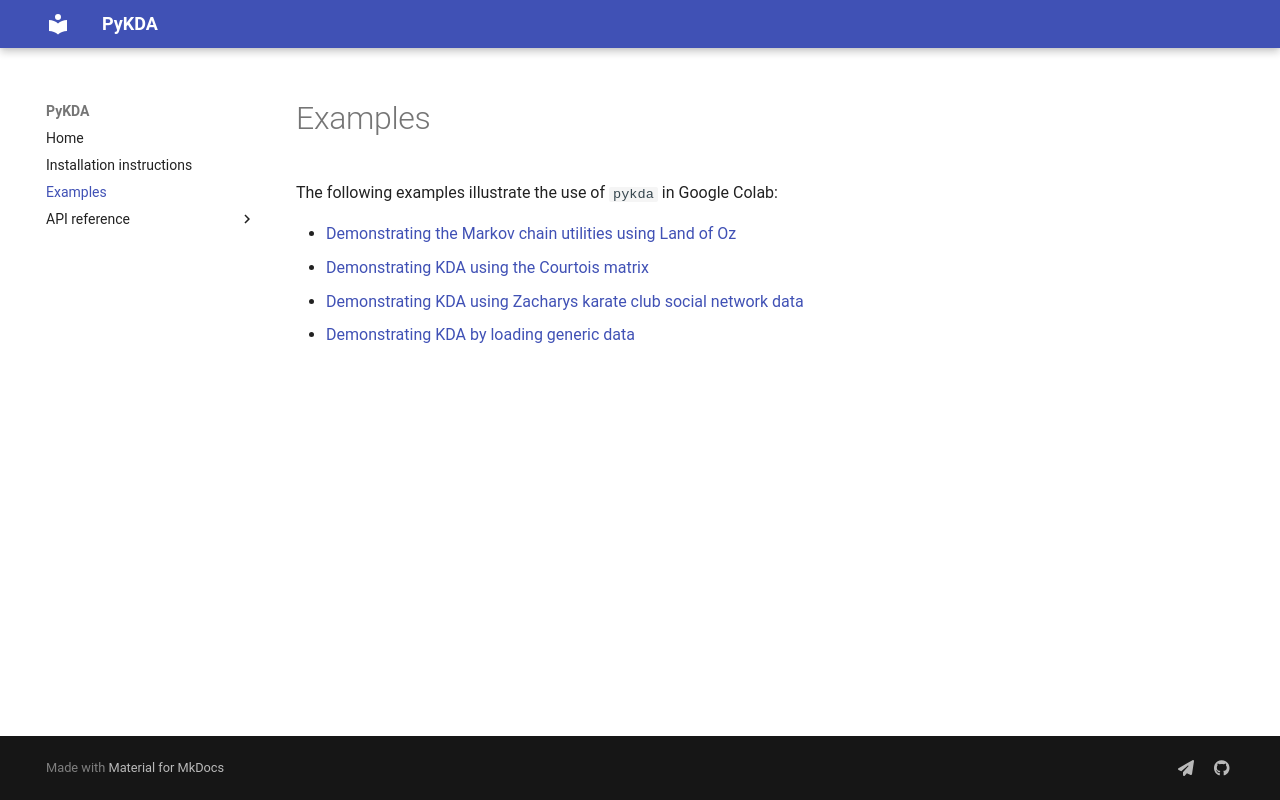

repository: JoostBerkhout/PyKDA · page: examples/index.html · generator: mkdocs

# Examples

The following examples illustrate the use of `pykda` in Google Colab:

- [Demonstrating the Markov chain utilities using Land of Oz](https://colab.research.google.com/drive/15yTMa-rjYLxpDa-5v4k-RMWJmV2550Yf)
- [Demonstrating KDA using the Courtois matrix](https://colab.research.google.com/drive/19NybJ1DIMAD4rPJsRo1LmFSKvttEYizn)
- [Demonstrating KDA using Zacharys karate club social network data](https://colab.research.google.com/drive/19NRs6eVeSFNvFNT3Cl94mNHuaoxOpda9)
- [Demonstrating KDA by loading generic data](https://colab.research.google.com/drive/1KshqJkzVlHcy2qRudG4g65NzCVg07mRo)
